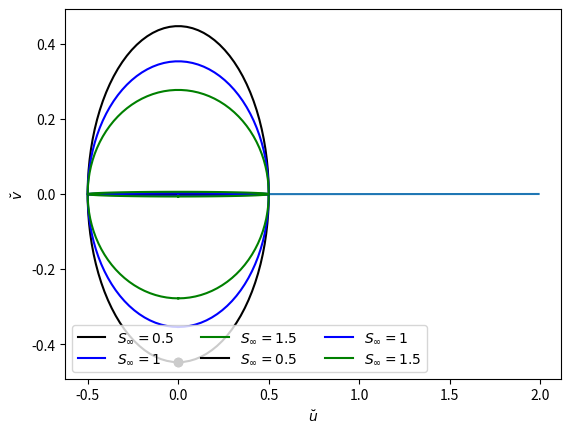
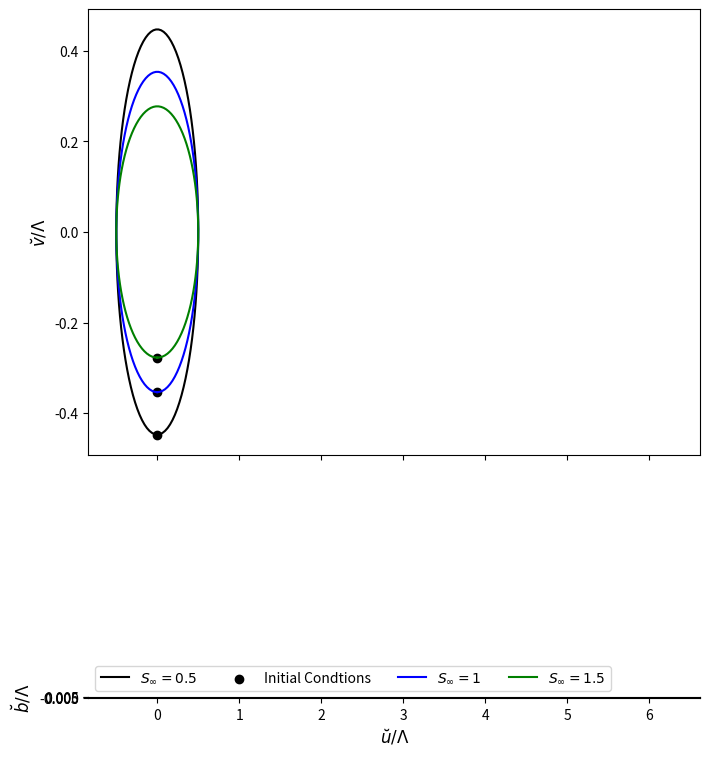

Write the Python code that produced these figures, in order. (Note: this script raises an exception after producing the figures.)
import numpy as np
import matplotlib.pyplot as plt

def oscillation(t,S,gamma_set):
    theta = 0.01
    f = 1e-4
    N = S*f/np.tan(theta)
    if gamma_set == "gamma_u":
        gm = 1/(1+S**2)
    elif gamma_set == "gamma_m":
        gm = 0.5*(1/(1+S**2)+(3-S**2)/(3*(1+S**2)))
    elif gamma_set == "gamma_l":
        gm = (3-S**2)/(3*(1+S**2))
    delta = 0.5
    phi = np.pi/2
    lmbd = N**2*theta*gm/f
    fstar = f*(1+S**2)**(0.5)
    u = delta*np.cos(t+phi)
    v = -f*delta*np.sin(t+phi)/(fstar)
    b = -N**2*theta*delta*np.sin(t+phi)/(fstar)
    return [u,v,b]

th = 0.01
S_vals = np.arange(0,2,0.01)
N_vals = S_vals*1e-4/th
plt.plot(S_vals,N_vals**2)

S = 1
t = np.linspace(0,2*np.pi,100)
u_S1_u, v_S1_u, b_S1_u = oscillation(t,S,"gamma_u")

S = 0.5
t = np.linspace(0,2*np.pi,100)
u_S05_u, v_S05_u, b_S05_u = oscillation(t,S,"gamma_u")

S = 1.5
t = np.linspace(0,2*np.pi,100)
u_S15_u, v_S15_u, b_S15_u = oscillation(t,S,"gamma_u")

S = 1
t = np.linspace(0,2*np.pi,100)
u_S1_m, v_S1_m, b_S1_m = oscillation(t,S,"gamma_m")

S = 1
t = np.linspace(0,2*np.pi,100)
u_S1_l, v_S1_l, b_S1_l = oscillation(t,S,"gamma_l")

plt.plot(u_S05_u,v_S05_u,color="k",label=r"$S_\infty =0.5$")
plt.scatter(u_S05_u[0],v_S05_u[0],color="k")
plt.plot(u_S1_u,v_S1_u,color="b",label=r"$S_\infty =1$")
plt.scatter(u_S05_u[0],v_S05_u[0],color="k")
plt.plot(u_S15_u,v_S15_u,color="g",label=r"$S_\infty =1.5$")
plt.xlabel(r"$\breve{u}$")
plt.ylabel(r"$\breve{v}$")
# plt.ylim([-0.0026,0.002])
# plt.gca().set_aspect("equal")
plt.legend(loc="lower left",ncol=3)
plt.savefig("hodograph_u_v.pdf")
plt.show()

plt.plot(u_S05_u,b_S05_u,color="k",label=r"$S_\infty =0.5$")
plt.plot(u_S1_u,b_S1_u,color="b",label=r"$S_\infty =1$")
plt.plot(u_S15_u,b_S15_u,color="g",label=r"$S_\infty =1.5$")
plt.xlabel(r"$\breve{u}$")
plt.ylabel(r"$\breve{v}$")
# plt.ylim([-0.0026,0.002])
# plt.gca().set_aspect("equal")
plt.legend(loc="lower left",ncol=3)
plt.savefig("hodograph_u_b.pdf")
plt.show()

fig, axes = plt.subplots(nrows=2, ncols=1, sharex=True,figsize=(8*0.9, 11*0.9))

axes[0].plot(u_S05_u,v_S05_u,color="k",label=r"$S_\infty =0.5$")
axes[0].scatter(u_S05_u[0],v_S05_u[0],color="k")
axes[0].plot(u_S1_u,v_S1_u,color="b",label=r"$S_\infty =1$")
axes[0].scatter(u_S1_u[0],v_S1_u[0],color="k")
axes[0].plot(u_S15_u,v_S15_u,color="g",label=r"$S_\infty =1.5$")
axes[0].scatter(u_S15_u[0],v_S15_u[0],color="k")
axes[0].set_ylabel(r'$\breve{v}/\Lambda$',fontsize=12)

axes[1].plot(u_S05_u,b_S05_u,color="k",label=r"$S_\infty =0.5$")
axes[1].scatter(u_S05_u[0],b_S05_u[0],color="k",label="Initial Condtions")
axes[1].plot(u_S1_u,b_S1_u,color="b",label=r"$S_\infty =1$")
axes[1].scatter(u_S1_u[0],b_S1_u[0],color="k")
axes[1].plot(u_S15_u,b_S15_u,color="g",label=r"$S_\infty =1.5$")
axes[1].scatter(u_S15_u[0],b_S15_u[0],color="k")
axes[1].set_xlabel(r'$\breve{u}/\Lambda$',fontsize=12)
axes[1].set_ylabel(r'$\breve{b}/\Lambda$',fontsize=12)
axes[1].set_ylim([-0.008,0.007])
axes[1].legend(loc="lower left",ncol=4)

plt.tight_layout()
plt.savefig("hodographs.pdf")
plt.show()


plt.plot(u_S1_u,v_S1_u,color="k")
plt.plot(u_S1_m,v_S1_m,color="b")
plt.plot(u_S1_l,v_S1_l,color="g")
plt.gca().set_aspect("equal")

N = 1*1e-4/0.01
ke = (u_S1_u**2+v_S1_u**2)/2
pe = b_S1_u**2/(2*N**2)
plt.plot(t,ke,c="r")
plt.plot(t,pe,c="b")
plt.plot(t,ke+pe,c="k")

N = 1*1e-4/0.01
dkdt = np.gradient(ke,t[-1]-t[-2])
dpdt = np.gradient(pe,t[-1]-t[-2])
plt.plot(t,dkdt,c="r")
plt.plot(t,dpdt,c="b")
plt.plot(t,dkdt+dpdt,c="k")

plt.plot(u,b)
# plt.gca().set_aspect("equal")

a = np.max(u)
b = np.max(v)
c = (a**2-b**2)**(0.5)
ecc = c/a





